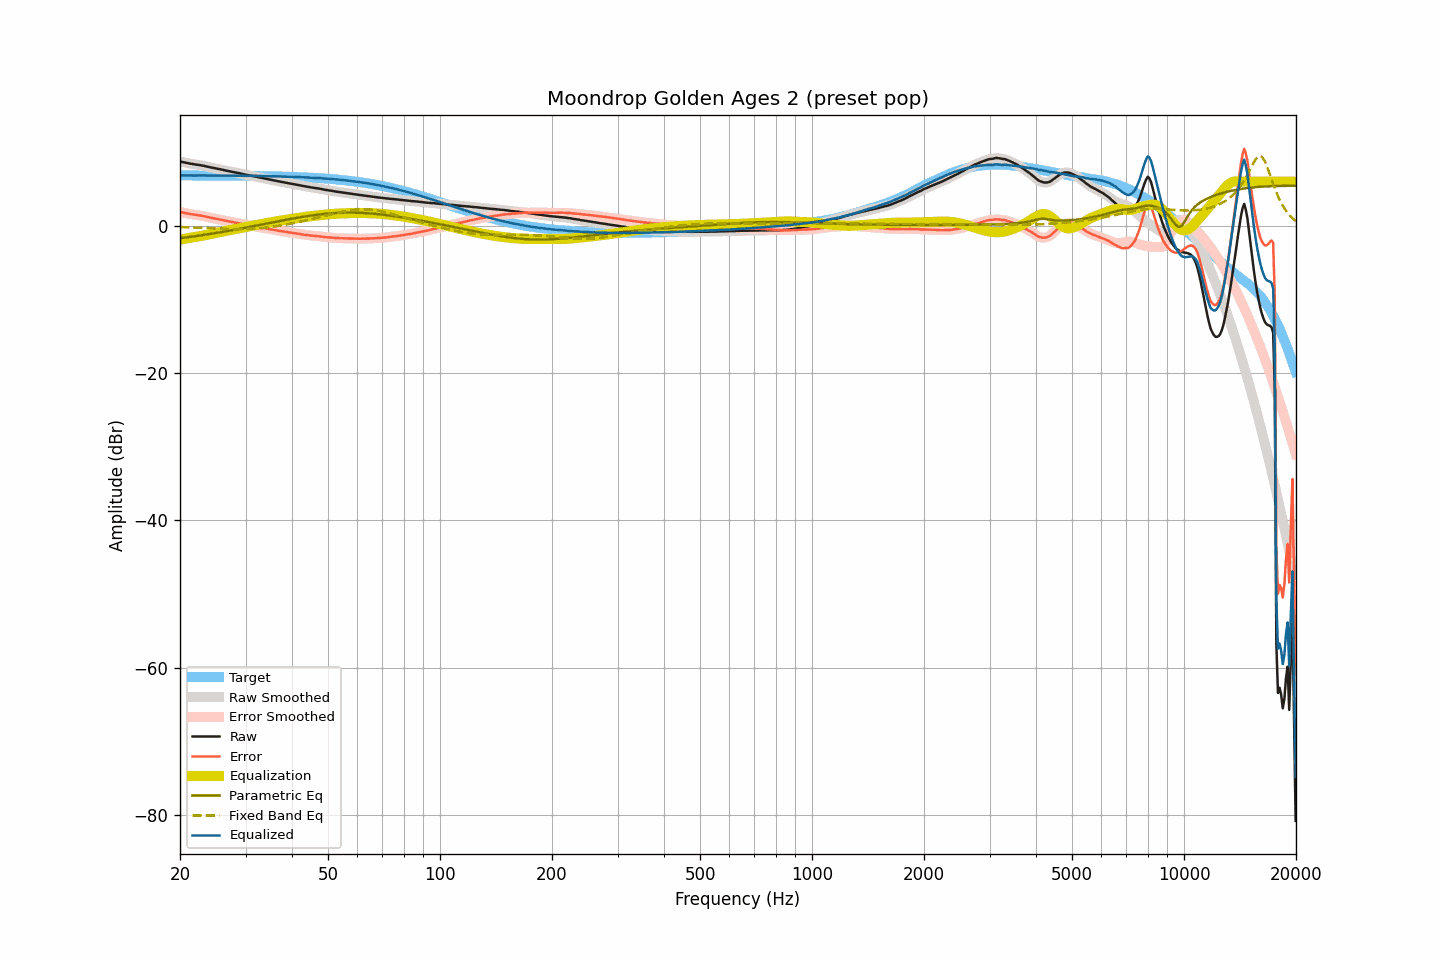

The data file committed next to this chart (first rows):
frequency, raw, smoothed, error, error_smoothed, equalization, parametric_eq, fixed_band_eq, equalized_raw, equalized_smoothed, target
20.00, 8.73, 8.73, 1.89, 1.89, -1.89, -1.68, -0.17, 6.84, 6.85, 6.85
20.20, 8.69, 8.69, 1.85, 1.84, -1.84, -1.65, -0.18, 6.85, 6.85, 6.84
20.40, 8.64, 8.64, 1.80, 1.80, -1.80, -1.62, -0.19, 6.85, 6.85, 6.84
20.61, 8.59, 8.60, 1.75, 1.75, -1.75, -1.59, -0.19, 6.84, 6.85, 6.84
20.81, 8.55, 8.55, 1.71, 1.71, -1.71, -1.57, -0.20, 6.84, 6.84, 6.84
21.02, 8.50, 8.50, 1.66, 1.66, -1.67, -1.54, -0.21, 6.84, 6.84, 6.84
21.23, 8.46, 8.46, 1.62, 1.62, -1.63, -1.51, -0.21, 6.84, 6.84, 6.84
21.44, 8.42, 8.42, 1.58, 1.58, -1.59, -1.48, -0.22, 6.83, 6.84, 6.84
21.66, 8.39, 8.39, 1.55, 1.55, -1.55, -1.45, -0.23, 6.84, 6.84, 6.84
21.87, 8.35, 8.35, 1.51, 1.52, -1.52, -1.42, -0.24, 6.83, 6.84, 6.84
22.09, 8.32, 8.32, 1.48, 1.49, -1.49, -1.39, -0.25, 6.84, 6.84, 6.84
22.31, 8.29, 8.29, 1.45, 1.45, -1.45, -1.35, -0.26, 6.84, 6.84, 6.84
22.54, 8.26, 8.26, 1.43, 1.42, -1.42, -1.32, -0.26, 6.85, 6.84, 6.84
22.76, 8.22, 8.22, 1.39, 1.39, -1.38, -1.29, -0.27, 6.84, 6.84, 6.84
22.99, 8.18, 8.18, 1.35, 1.35, -1.34, -1.26, -0.28, 6.84, 6.84, 6.83
23.22, 8.13, 8.13, 1.30, 1.30, -1.29, -1.23, -0.29, 6.84, 6.84, 6.83
23.45, 8.08, 8.08, 1.25, 1.25, -1.25, -1.19, -0.30, 6.83, 6.83, 6.83
23.69, 8.03, 8.03, 1.20, 1.20, -1.20, -1.16, -0.31, 6.83, 6.83, 6.83
23.92, 7.98, 7.98, 1.15, 1.15, -1.16, -1.12, -0.32, 6.82, 6.82, 6.83
24.16, 7.93, 7.93, 1.10, 1.11, -1.11, -1.09, -0.33, 6.82, 6.82, 6.83
24.40, 7.89, 7.89, 1.06, 1.06, -1.07, -1.05, -0.34, 6.82, 6.82, 6.83
24.65, 7.85, 7.85, 1.03, 1.03, -1.03, -1.02, -0.35, 6.83, 6.83, 6.83
24.89, 7.81, 7.81, 0.99, 0.99, -0.98, -0.98, -0.36, 6.83, 6.83, 6.83
25.14, 7.77, 7.77, 0.95, 0.94, -0.94, -0.95, -0.37, 6.83, 6.83, 6.82
25.39, 7.72, 7.72, 0.90, 0.90, -0.89, -0.91, -0.38, 6.83, 6.83, 6.82
25.65, 7.67, 7.67, 0.85, 0.85, -0.85, -0.87, -0.39, 6.82, 6.82, 6.82
25.91, 7.62, 7.62, 0.80, 0.80, -0.80, -0.84, -0.40, 6.82, 6.82, 6.82
26.16, 7.57, 7.57, 0.75, 0.75, -0.76, -0.80, -0.41, 6.82, 6.82, 6.82
26.43, 7.52, 7.52, 0.71, 0.71, -0.71, -0.76, -0.41, 6.81, 6.81, 6.82
26.69, 7.47, 7.48, 0.66, 0.66, -0.67, -0.72, -0.42, 6.81, 6.81, 6.81
26.96, 7.43, 7.43, 0.62, 0.62, -0.62, -0.69, -0.43, 6.81, 6.81, 6.81
27.23, 7.39, 7.39, 0.58, 0.58, -0.58, -0.65, -0.44, 6.81, 6.81, 6.81
27.50, 7.35, 7.35, 0.54, 0.54, -0.54, -0.61, -0.44, 6.81, 6.81, 6.81
27.77, 7.31, 7.31, 0.50, 0.51, -0.50, -0.57, -0.45, 6.81, 6.81, 6.81
28.05, 7.27, 7.27, 0.47, 0.47, -0.46, -0.53, -0.45, 6.81, 6.81, 6.81
28.33, 7.23, 7.23, 0.43, 0.43, -0.42, -0.49, -0.45, 6.81, 6.81, 6.80
28.62, 7.18, 7.18, 0.38, 0.38, -0.38, -0.45, -0.46, 6.81, 6.81, 6.80
28.90, 7.13, 7.13, 0.33, 0.33, -0.33, -0.41, -0.46, 6.80, 6.80, 6.80
29.19, 7.08, 7.08, 0.29, 0.29, -0.29, -0.37, -0.46, 6.80, 6.80, 6.80
29.48, 7.03, 7.03, 0.24, 0.24, -0.24, -0.33, -0.45, 6.79, 6.79, 6.79
29.78, 6.98, 6.98, 0.19, 0.19, -0.19, -0.28, -0.45, 6.79, 6.79, 6.79
30.08, 6.93, 6.94, 0.14, 0.15, -0.15, -0.24, -0.45, 6.78, 6.79, 6.79
30.38, 6.89, 6.89, 0.11, 0.10, -0.11, -0.20, -0.44, 6.79, 6.78, 6.79
30.68, 6.84, 6.85, 0.06, 0.06, -0.06, -0.16, -0.43, 6.78, 6.78, 6.78
30.99, 6.80, 6.80, 0.02, 0.02, -0.02, -0.12, -0.42, 6.78, 6.78, 6.78
31.30, 6.76, 6.76, -0.01, -0.01, 0.02, -0.07, -0.41, 6.78, 6.78, 6.78
31.61, 6.72, 6.72, -0.05, -0.05, 0.06, -0.03, -0.40, 6.78, 6.78, 6.77
31.93, 6.68, 6.68, -0.09, -0.09, 0.09, 0.01, -0.38, 6.78, 6.77, 6.77
32.24, 6.63, 6.64, -0.14, -0.13, 0.13, 0.05, -0.37, 6.77, 6.77, 6.77
32.57, 6.59, 6.59, -0.17, -0.17, 0.17, 0.10, -0.35, 6.77, 6.76, 6.76
32.89, 6.54, 6.55, -0.22, -0.22, 0.21, 0.14, -0.33, 6.76, 6.76, 6.76
33.22, 6.50, 6.50, -0.25, -0.25, 0.25, 0.18, -0.31, 6.76, 6.76, 6.76
33.55, 6.46, 6.46, -0.29, -0.29, 0.30, 0.23, -0.28, 6.76, 6.75, 6.75
33.89, 6.41, 6.42, -0.34, -0.33, 0.34, 0.27, -0.26, 6.75, 6.75, 6.75
34.23, 6.37, 6.37, -0.37, -0.38, 0.38, 0.31, -0.23, 6.75, 6.75, 6.74
34.57, 6.32, 6.32, -0.42, -0.42, 0.42, 0.36, -0.20, 6.74, 6.74, 6.74
34.92, 6.27, 6.28, -0.46, -0.46, 0.46, 0.40, -0.17, 6.73, 6.73, 6.74
35.27, 6.23, 6.23, -0.50, -0.50, 0.50, 0.44, -0.14, 6.73, 6.73, 6.73
35.62, 6.19, 6.19, -0.53, -0.54, 0.54, 0.49, -0.11, 6.73, 6.73, 6.73
35.97, 6.14, 6.14, -0.58, -0.58, 0.58, 0.53, -0.08, 6.72, 6.72, 6.72
... 635 more rows
